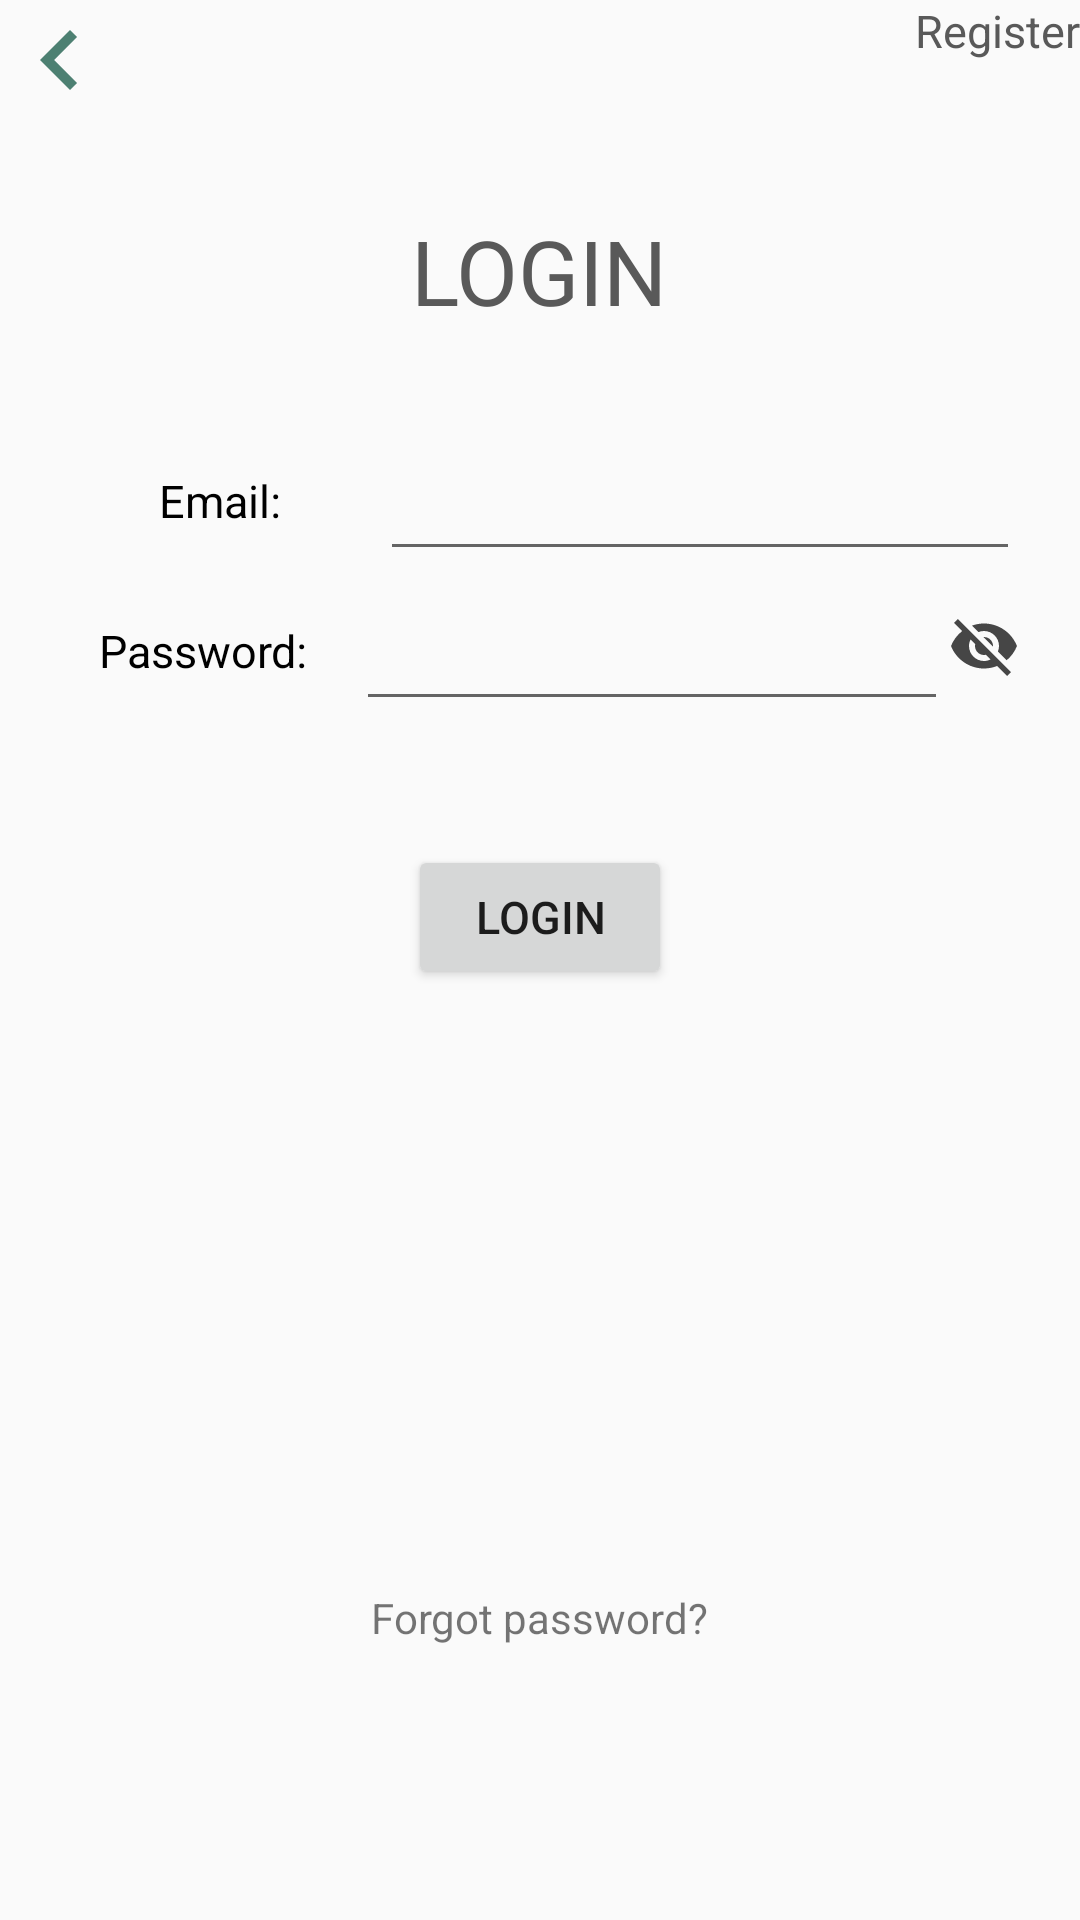

This screen was rendered from an Android layout file. Write that file and the resources it references.
<!-- AndroidManifest.xml: application theme Theme.MyApplication -->
<!-- res/layout/activity_login.xml -->
<?xml version="1.0" encoding="utf-8"?>
<androidx.constraintlayout.widget.ConstraintLayout xmlns:android="http://schemas.android.com/apk/res/android"
    xmlns:app="http://schemas.android.com/apk/res-auto"
    xmlns:tools="http://schemas.android.com/tools"
    android:layout_width="match_parent"
    android:layout_height="match_parent"
    tools:context=".ui.me.LoginActivity">

    <LinearLayout
        android:layout_width="match_parent"
        android:layout_height="match_parent"
        android:orientation="vertical"
        tools:layout_editor_absoluteX="0dp"
        tools:layout_editor_absoluteY="0dp">

        <RelativeLayout
            android:layout_width="match_parent"
            android:layout_height="wrap_content">

            <ImageView
                android:id="@+id/iv_login_back"
                android:src="@drawable/baseline_keyboard_arrow_left_24"
                android:layout_width="40dp"
                android:layout_height="40dp"
                android:layout_marginTop="@dimen/activity_vertical_margin"
                android:layout_marginLeft="@dimen/activity_horizontal_margin"
                android:layout_alignParentLeft="true"
                android:textColor="@color/white"
                android:textSize="15sp" />

            <TextView
                android:id="@+id/tv_go_register"
                android:layout_width="wrap_content"
                android:layout_height="wrap_content"
                android:layout_alignParentEnd="true"
                android:paddingTop="@dimen/activity_vertical_margin"
                android:paddingEnd="@dimen/activity_horizontal_margin"
                android:text="Register"
                android:textColor="@color/deep_grey"
                android:textSize="15sp" />

        </RelativeLayout>


        <TextView
            android:layout_width="wrap_content"
            android:layout_height="wrap_content"
            android:layout_gravity="center"
            android:paddingTop="30sp"
            android:text="LOGIN"
            android:textColor="@color/deep_grey"
            android:textSize="30sp" />

        <LinearLayout
            android:layout_width="match_parent"
            android:layout_height="wrap_content"
            android:orientation="horizontal"
            android:layout_marginHorizontal="20dp"
            android:paddingTop="30sp">

            <TextView
                android:layout_width="0dp"
                android:layout_height="wrap_content"
                android:layout_weight="1.5"
                android:gravity="center"
                android:text="Email:"
                android:textColor="@color/black"
                android:textSize="15sp" />

            <EditText
                android:id="@+id/et_email_login"
                android:layout_width="0dp"
                android:layout_height="50dp"
                android:layout_weight="3"
                android:inputType="textEmailAddress"
                android:textColor="@color/brown"
                android:textSize="15sp" />

        </LinearLayout>


        <LinearLayout
            android:layout_width="match_parent"
            android:layout_height="wrap_content"
            android:layout_marginHorizontal="20dp"
            android:orientation="horizontal">

            <TextView
                android:layout_width="0dp"
                android:layout_height="wrap_content"
                android:layout_weight="1.5"
                android:gravity="center"
                android:text="Password: "
                android:textColor="@color/black"
                android:textSize="15sp" />

            <EditText
                android:id="@+id/et_password_login"
                android:layout_width="0dp"
                android:layout_height="50dp"
                android:layout_weight="3"
                android:inputType="textPassword"
                android:textSize="15sp" />

            <ImageView
                android:id="@+id/iv_if_visible"
                android:layout_width="wrap_content"
                android:layout_height="wrap_content"
                android:src="@drawable/baseline_visibility_off_24"
                android:layout_gravity="center"/>

        </LinearLayout>

        <TextView
            android:id="@+id/login_error_msg"
            android:layout_width="match_parent"
            android:layout_height="wrap_content"
            android:textColor="@color/error_red"
            android:layout_marginHorizontal="30dp"
            android:layout_marginTop="5dp"
            android:paddingHorizontal="20dp"
            android:textSize="12sp"/>

        <Button
            android:id="@+id/btn_login_confirm"
            android:layout_width="wrap_content"
            android:layout_height="wrap_content"
            android:layout_gravity="center"
            android:text="login"
            android:textSize="15sp"
            android:layout_marginTop="20dp"/>


        <TextView
            android:id="@+id/tv_forget"
            android:layout_width="wrap_content"
            android:layout_height="wrap_content"
            android:layout_gravity="center"
            android:layout_marginTop="200dp"
            android:text="Forgot password?" />


    </LinearLayout>

</androidx.constraintlayout.widget.ConstraintLayout>
<!-- resources referenced by this layout -->
<resources>
  <color name="black">#FF000000</color>
  <color name="brown">#ffaf9b90</color>
  <color name="deep_grey">#ff595959</color>
  <color name="error_red">#FFFF0000</color>
  <color name="white">#FFFFFFFF</color>
  <!-- drawable baseline_keyboard_arrow_left_24 (drawable) -->
  <vector android:autoMirrored="true" android:height="24dp"
      android:tint="#4D8072" android:viewportHeight="24"
      android:viewportWidth="24" android:width="24dp" xmlns:android="http://schemas.android.com/apk/res/android">
      <path android:fillColor="@android:color/white" android:pathData="M15.41,16.59L10.83,12l4.58,-4.59L14,6l-6,6 6,6 1.41,-1.41z"/>
  </vector>
  <!-- drawable baseline_visibility_off_24 (drawable) -->
  <vector android:height="24dp" android:tint="#464646"
      android:viewportHeight="24" android:viewportWidth="24"
      android:width="24dp" xmlns:android="http://schemas.android.com/apk/res/android">
      <path android:fillColor="@android:color/white" android:pathData="M12,7c2.76,0 5,2.24 5,5 0,0.65 -0.13,1.26 -0.36,1.83l2.92,2.92c1.51,-1.26 2.7,-2.89 3.43,-4.75 -1.73,-4.39 -6,-7.5 -11,-7.5 -1.4,0 -2.74,0.25 -3.98,0.7l2.16,2.16C10.74,7.13 11.35,7 12,7zM2,4.27l2.28,2.28 0.46,0.46C3.08,8.3 1.78,10.02 1,12c1.73,4.39 6,7.5 11,7.5 1.55,0 3.03,-0.3 4.38,-0.84l0.42,0.42L19.73,22 21,20.73 3.27,3 2,4.27zM7.53,9.8l1.55,1.55c-0.05,0.21 -0.08,0.43 -0.08,0.65 0,1.66 1.34,3 3,3 0.22,0 0.44,-0.03 0.65,-0.08l1.55,1.55c-0.67,0.33 -1.41,0.53 -2.2,0.53 -2.76,0 -5,-2.24 -5,-5 0,-0.79 0.2,-1.53 0.53,-2.2zM11.84,9.02l3.15,3.15 0.02,-0.16c0,-1.66 -1.34,-3 -3,-3l-0.17,0.01z"/>
  </vector>
  <style name="Theme.MyApplication" parent="Theme.MaterialComponents.Light.NoActionBar.Bridge">
  
          
          <item name="colorPrimary">@color/text_green</item>
          <item name="colorPrimaryVariant">@color/light_grey</item>
          <item name="colorOnPrimary">@color/deep_grey</item>
          
          <item name="colorSecondary">@color/teal_200</item>
          <item name="colorSecondaryVariant">@color/teal_700</item>
          <item name="colorOnSecondary">@color/white</item>
          
          <item name="android:statusBarColor">@color/light_grey</item>
          <item name="android:windowLightStatusBar">true</item>
  
          
          <item name="background">@color/creamy_white</item>
  
      </style>
  <color name="text_green">#FF7EB2AD</color>
  <color name="light_grey">#ececec</color>
  <color name="teal_200">#FF03DAC5</color>
  <color name="teal_700">#FF018786</color>
  <color name="creamy_white">#fff6f6f6</color>
</resources>
